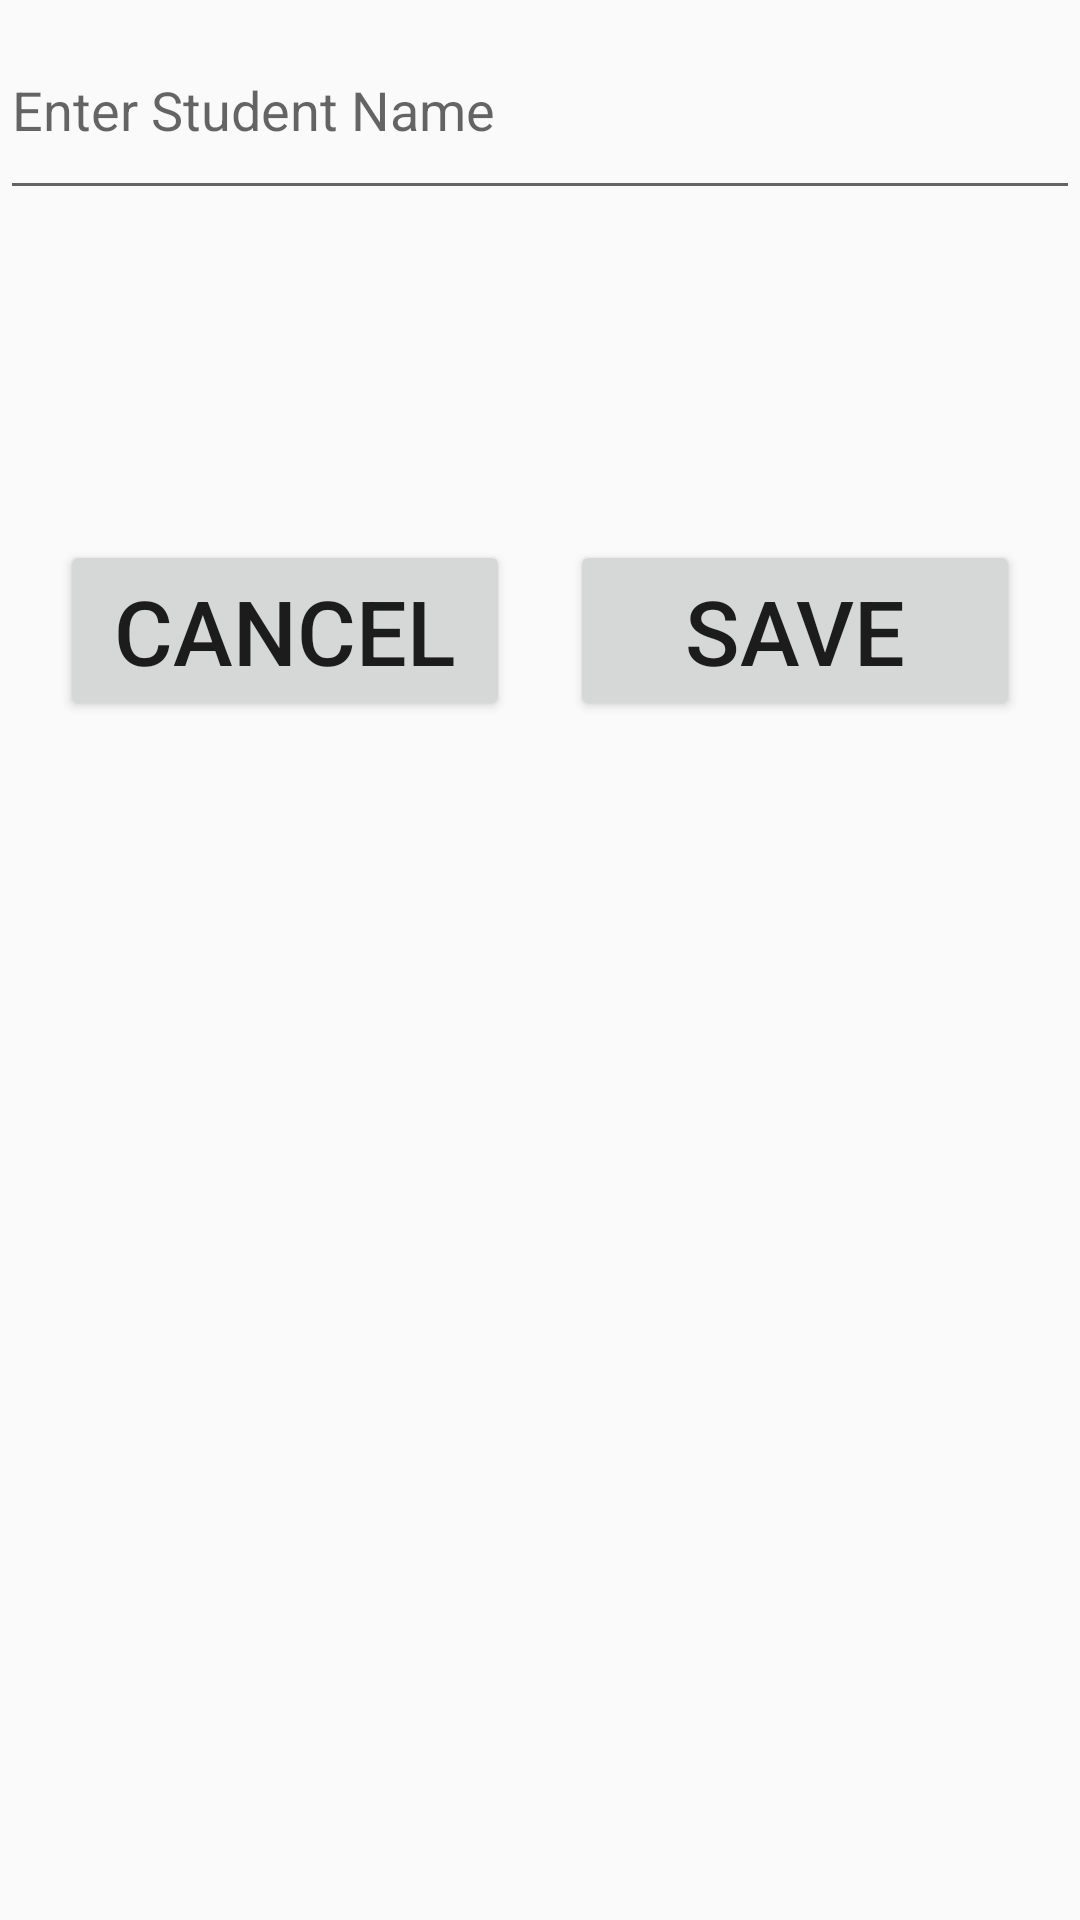

This screen was rendered from an Android layout file. Write that file and the resources it references.
<!-- AndroidManifest.xml: application theme AppTheme -->
<!-- res/layout/input.xml -->
<?xml version="1.0" encoding="utf-8"?>
<LinearLayout
    android:layout_margin="20dp"
    android:orientation="vertical"
    xmlns:android="http://schemas.android.com/apk/res/android"
    android:layout_width="match_parent"
    android:layout_height="wrap_content">
    <EditText
        android:hint="Enter Student Name"
        android:id="@+id/nameEditTextId"
        android:layout_width="match_parent"
        android:layout_height="70dp"/>
    <LinearLayout
        android:layout_marginTop="100dp"
       android:layout_gravity="center"
        android:orientation="horizontal"
        android:layout_width="wrap_content"
        android:layout_height="wrap_content">
        <Button
            android:layout_margin="10dp"
            android:text="Cancel"
            android:textSize="30sp"
            android:id="@+id/cancelButtonId"
            android:layout_width="150dp"
            android:layout_height="wrap_content"/>
        <Button
            android:layout_margin="10dp"
            android:text="Save"
            android:textSize="30sp"
            android:id="@+id/saveButtonId"
            android:layout_width="150dp"
            android:layout_height="wrap_content"/>
    </LinearLayout>


</LinearLayout>
<!-- resources referenced by this layout -->
<resources>
  <style name="AppTheme" parent="Theme.AppCompat.Light.DarkActionBar">
          <item name="android:tint">#F3EFEF</item>
          
          <item name="colorPrimary">@color/colorPrimary</item>
          <item name="colorPrimaryDark">@color/colorPrimaryDark</item>
          <item name="colorAccent">@color/colorAccent</item>
      </style>
  <!-- not gathered from this repository: default colours our renderer supplied (Android Studio template values) -->
  <color name="colorPrimary">#FF6200EE</color>
  <color name="colorPrimaryDark">#FF3700B3</color>
  <color name="colorAccent">#FF03DAC5</color>
</resources>
